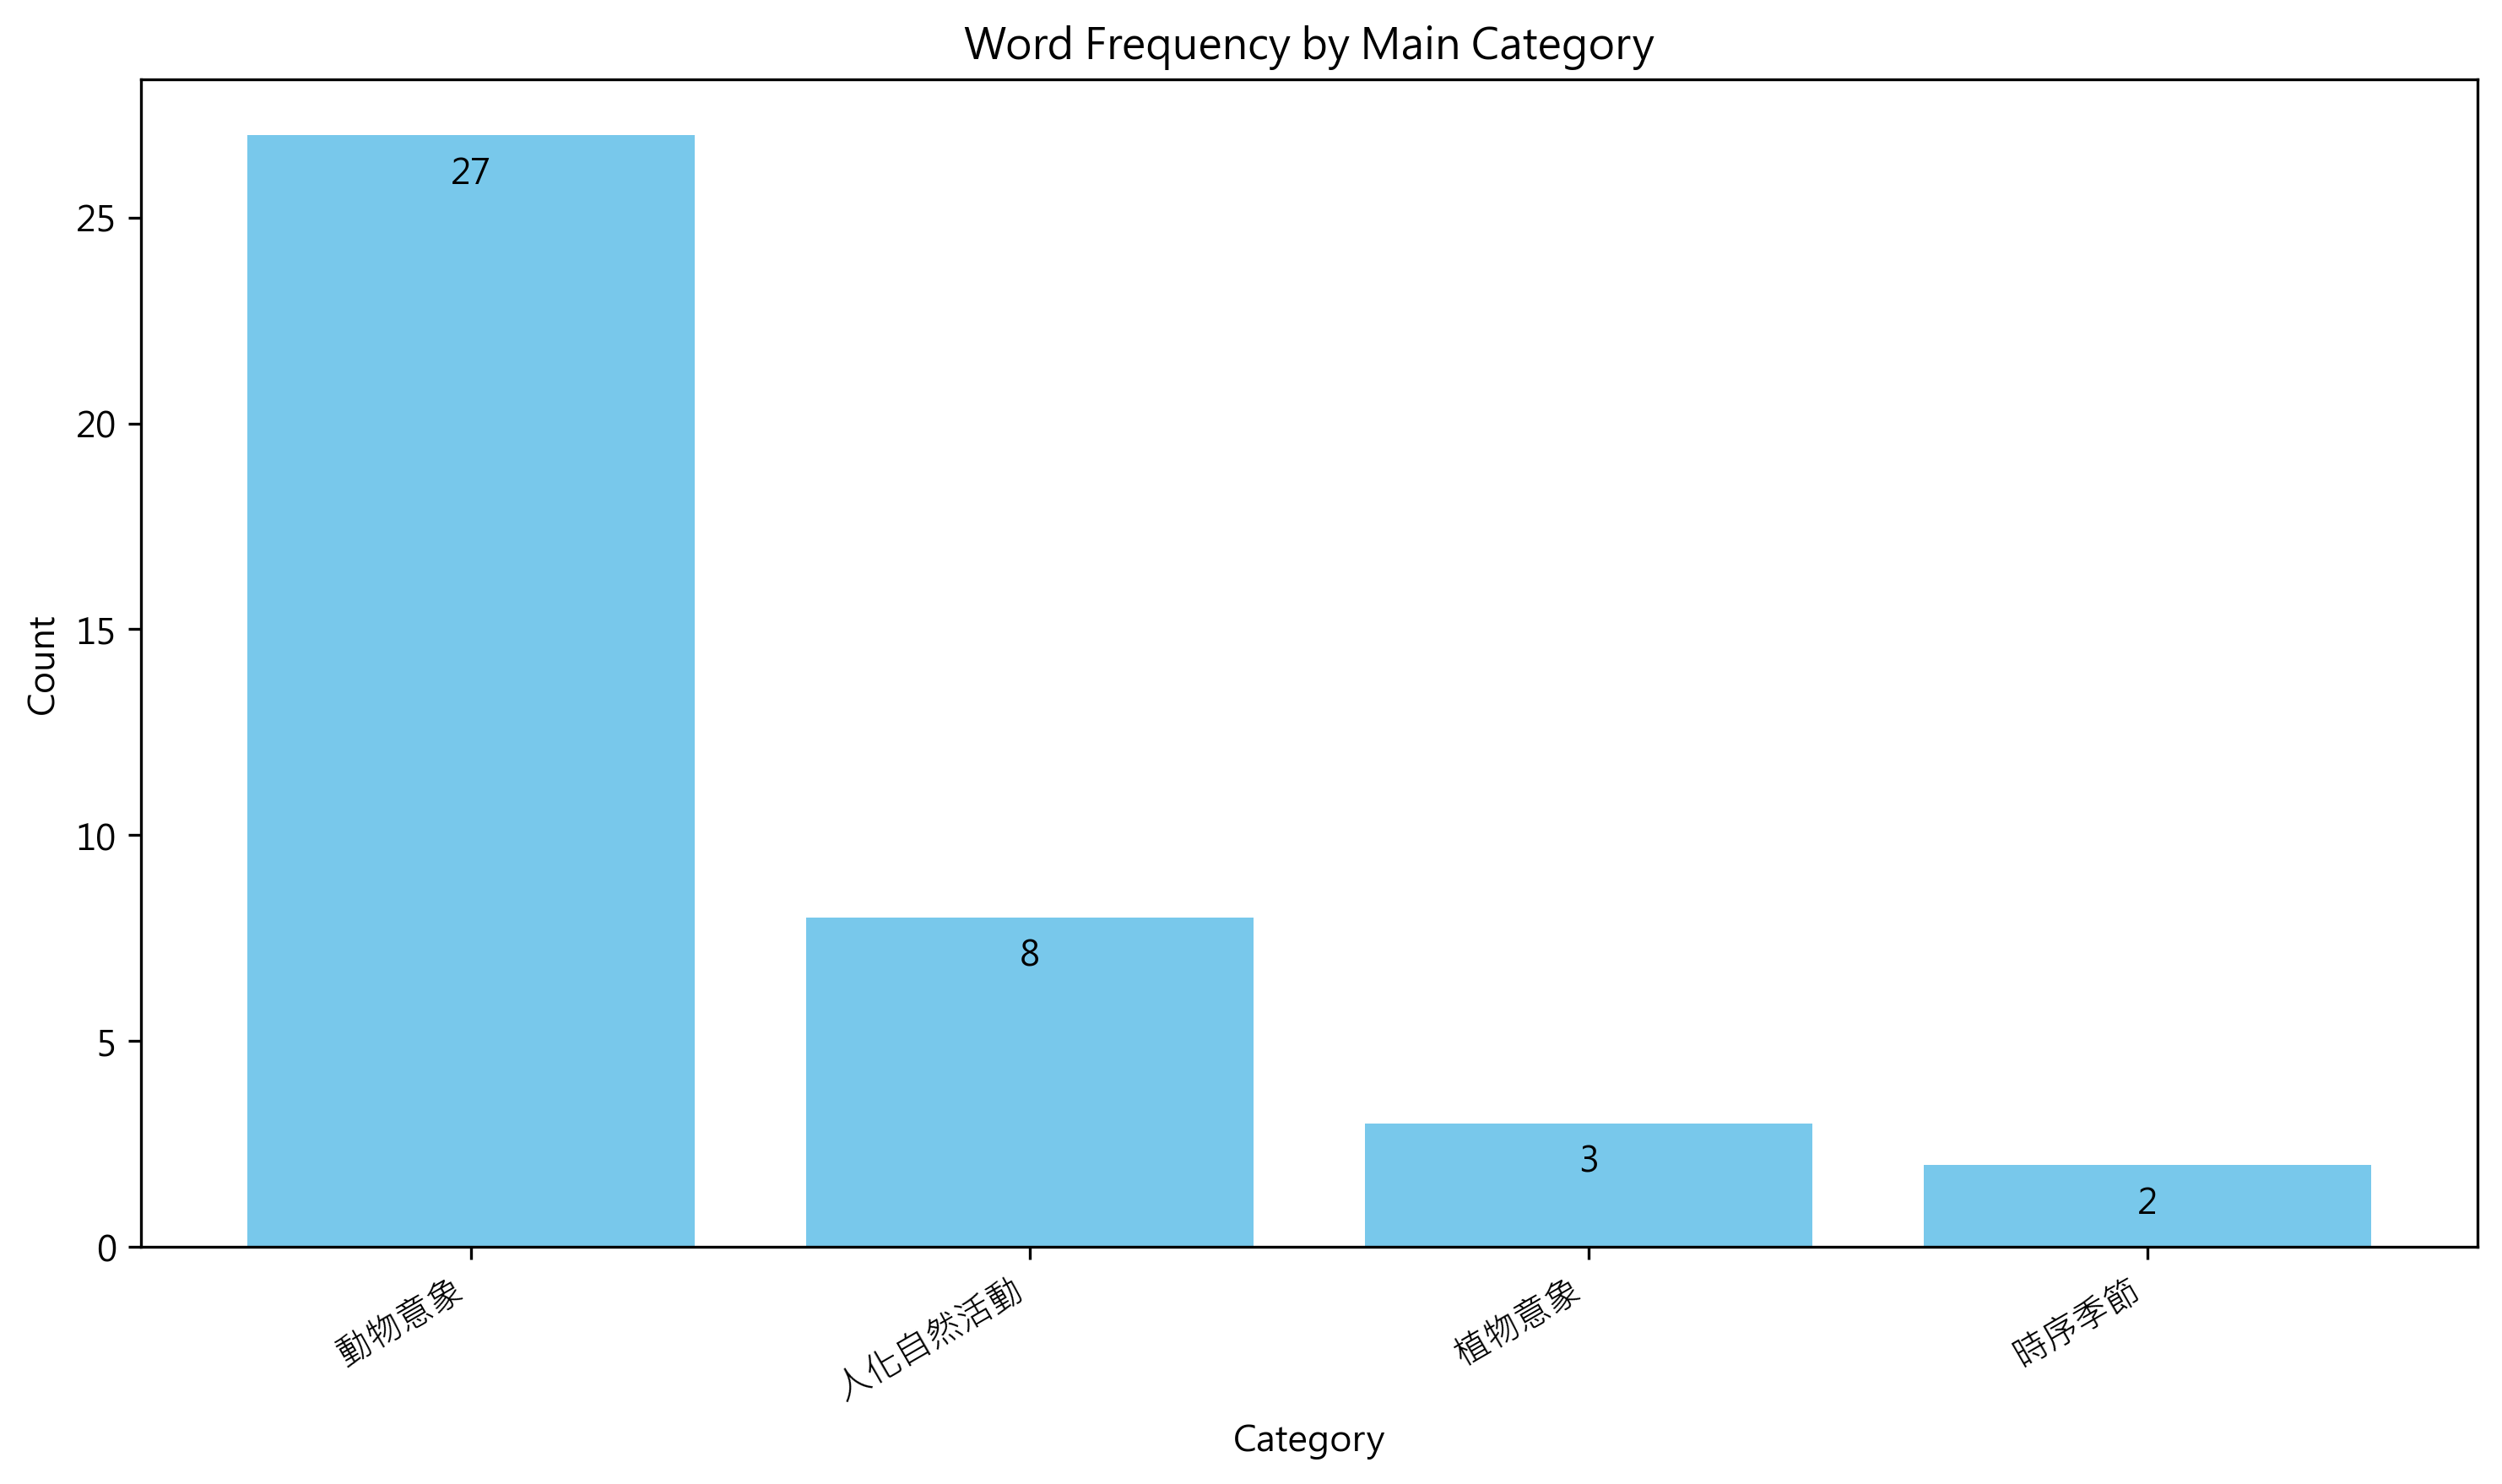

Values plotted in this chart, from the file beside it:
大類, 總數, 子類, 子類數
動物意象, 27, , 
, , 獸類, 26
, , 鳥禽, 1
人化自然活動, 8, , 
, , 漁獵, 7
, , 互動, 1
植物意象, 3, , 
, , 草本, 2
, , 木本, 1
時序季節, 2, , 
, , 時序, 2
